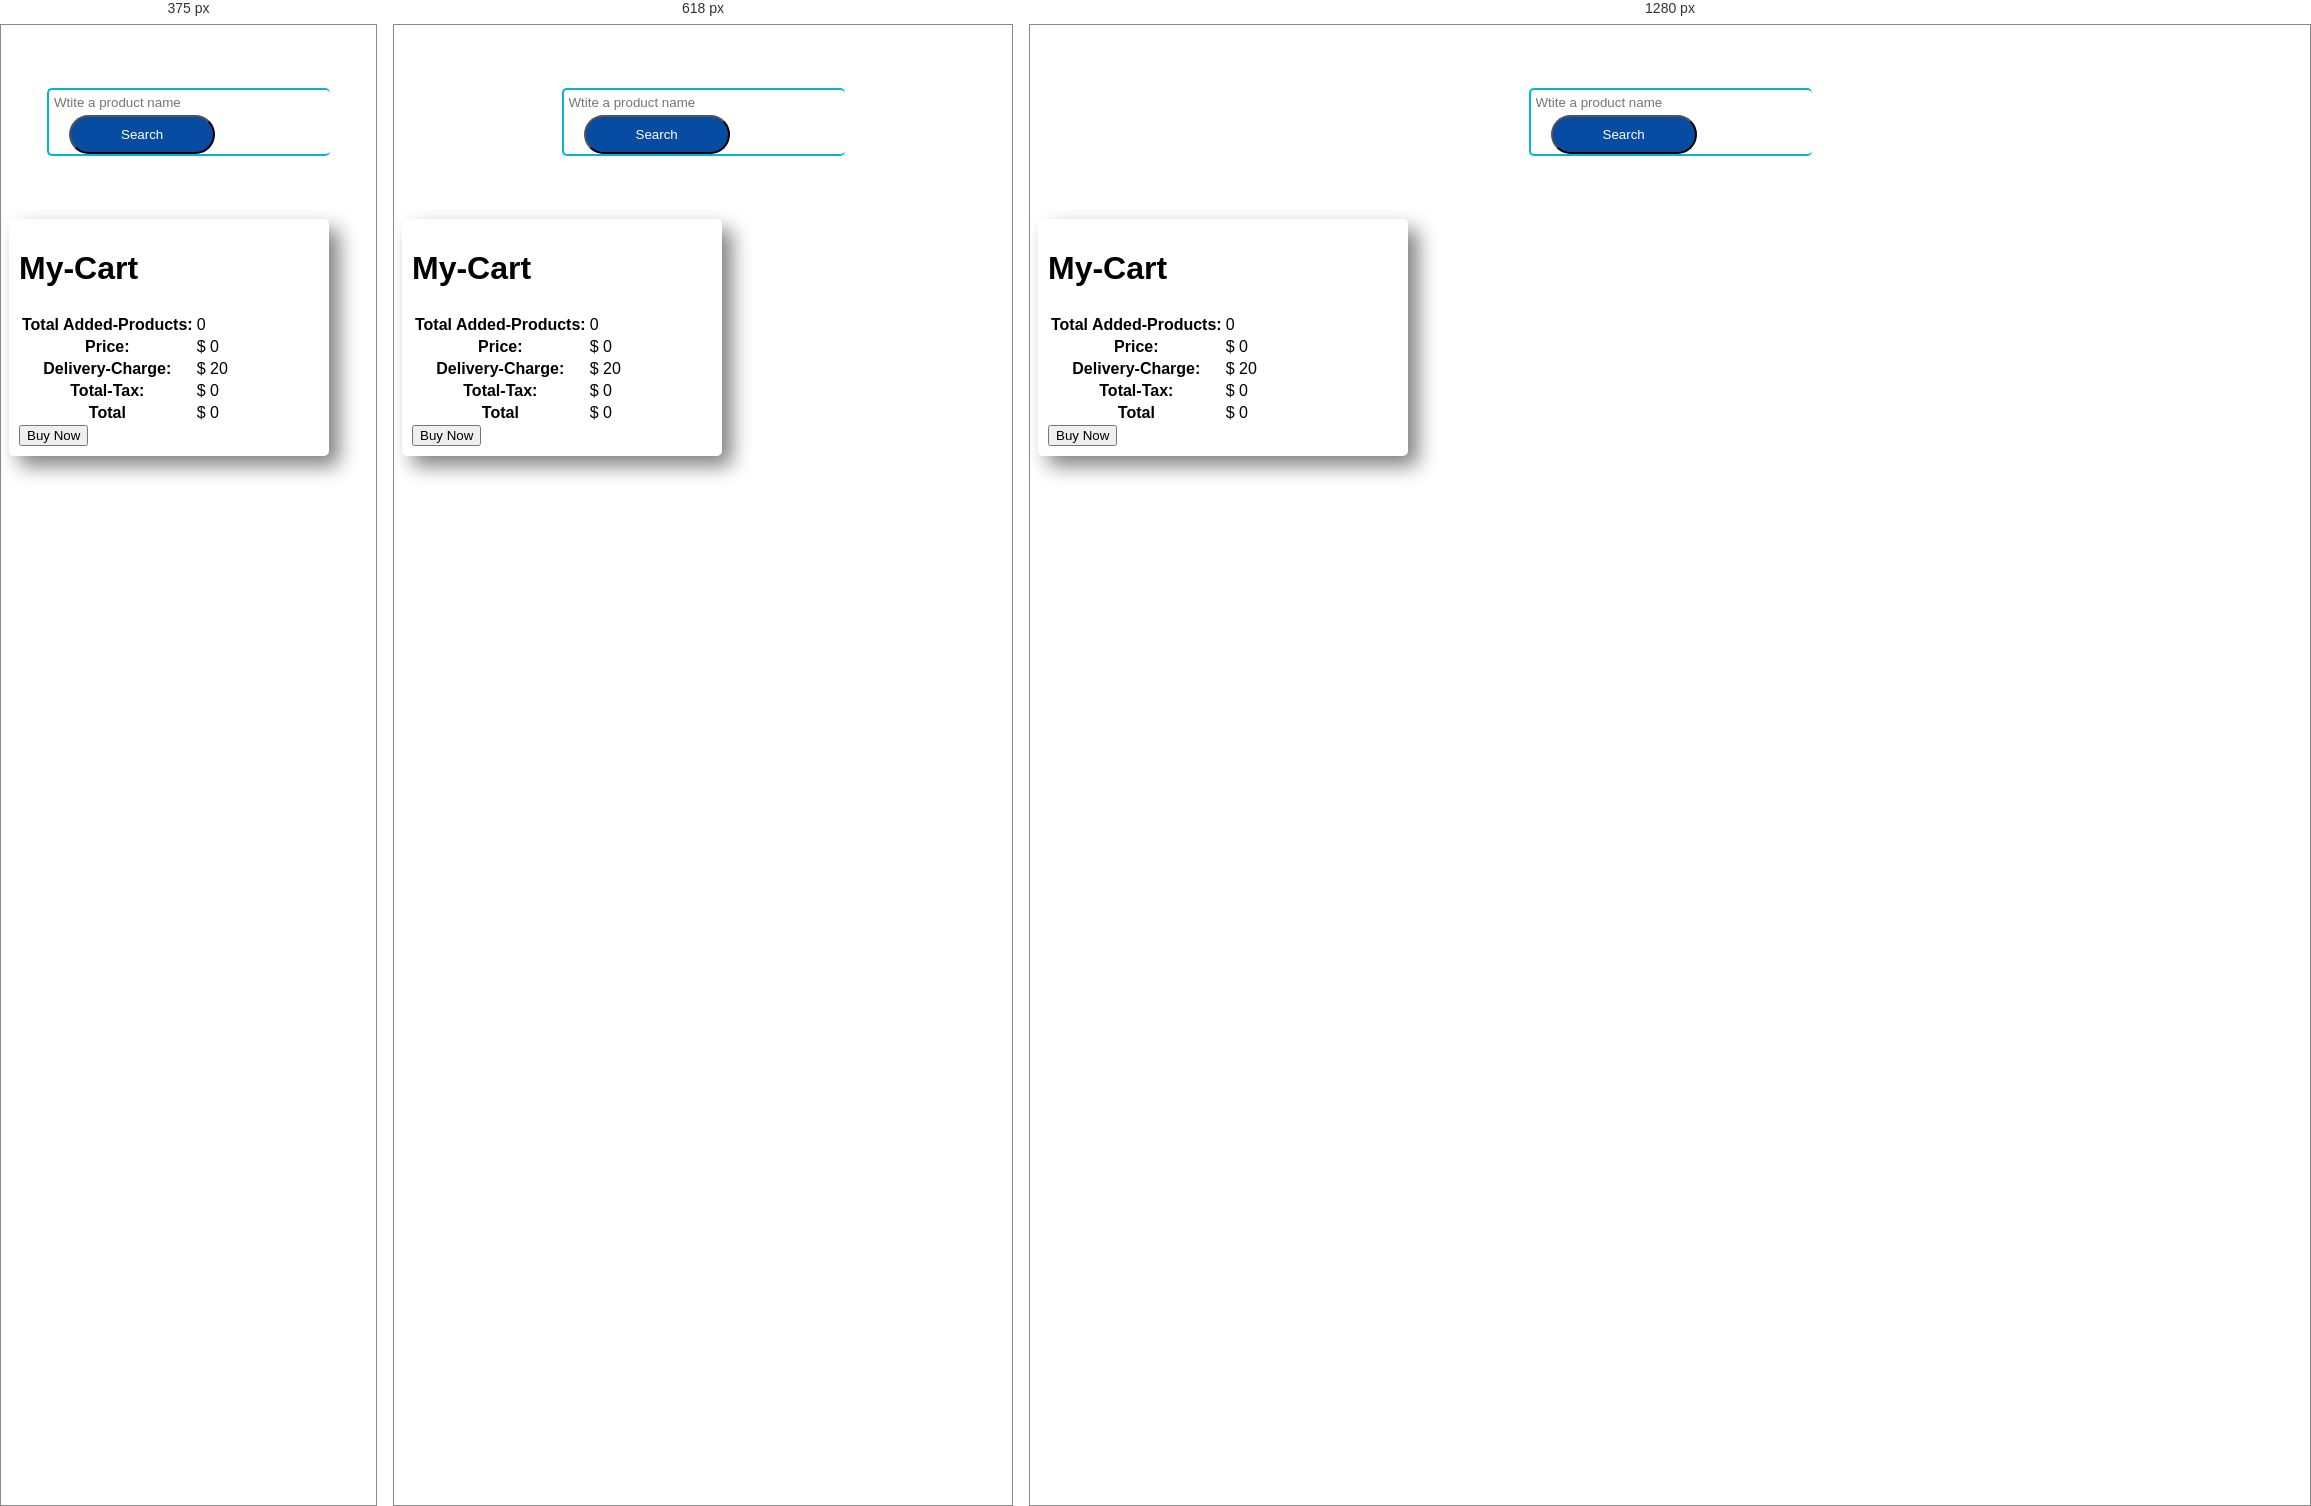
Rendered at 375 px, 618 px and 1280 px, left to right.

<!-- file: index.html -->
<!DOCTYPE html>
<html lang="en">

<head>
  <meta charset="UTF-8" />
  <meta http-equiv="X-UA-Compatible" content="IE=edge" />
  <meta name="viewport" content="width=device-width, initial-scale=1.0" />
  <title>Hangama Store</title>
  <link rel="stylesheet" href="./css/style.css" />
  <!-- Latest compiled and minified CSS -->
  <link rel="stylesheet" href="https://maxcdn.bootstrapcdn.com/bootstrap/3.3.7/css/bootstrap.min.css"
    integrity="sha384-BVYiiSIFeK1dGmJRAkycuHAHRg32OmUcww7on3RYdg4Va+PmSTsz/K68vbdEjh4u" crossorigin="anonymous" />


  <!-- google Montserrat  font  -->
  <link rel="preconnect" href="https://fonts.googleapis.com" />
  <link rel="preconnect" href="https://fonts.gstatic.com" crossorigin />
  <link href="https://fonts.googleapis.com/css2?family=Montserrat:wght@300;400;500&display=swap" rel="stylesheet" />
</head>

<body>
  <header>
    <!-- input field for search product -->
    <section>
      <div class="search-field mb-5">
        <div class="search-box">
          <input id="input-field" class="search-field" type="text" placeholder="Wtite a product name" />
          <button type="button" class="btn  search-button" data-toggle="button" aria-pressed="false" autocomplete="off"
            id="search-btn" onclick="loadProducts()">
            Search
          </button>
        </div>
      </div>
    </section>

    <!-- display single product details -->
    <section>
      <div class="space col-md-9 col-lg-9 col-sm-7 ">
        <div id="product-details" class="card-dede">
        </div>
      </div>
    </section>

  </header> <br>
  <main class="main">

    <!-- display all product on pageload -->
    <div class="row ">
      <div class="space col-md-9 col-lg-9 col-sm-7 ">
        <div id="all-products" class="">
        </div>
      </div>
      <div class="col-md-3 col-lg-3 col-sm-5 cart-main">
        <div class="cart" id="my-cart">
          <table class="table">
            <thead>
              <h1>My-Cart</h1>
              <tr>
                <th scope="col"></th>
                <th scope="col"></th>
                <th scope="col"></th>
                <th scope="col"></th>
              </tr>
            </thead>
            <tbody>
              <tr>
                <th>Total Added-Products:</th>
                <td> <span id="total-Products">0</span></td>
                <td></td>
                <td></td>
              </tr>
              <tr>
                <th>Price:</th>
                <td>$ <span id="price">0</span></td>
                <td></td>
                <td></td>
              </tr>
              <tr>
                <th>Delivery-Charge:</th>
                <td>$ <span id="delivery-charge">20</span></td>
                <td></td>
                <td></td>
              </tr>
              <tr>
                <th>Total-Tax:</th>
                <td>$ <span id="total-tax">0</span></td>
                <td></td>
                <td></td>
              </tr>
              <tr>
                <th scope="row">Total</th>
                <td colspan="2">$ <span id="total">0</span></td>
                <td></td>
              </tr>
            </tbody>
          </table>
          <div class="parces text-center">
            <button class="btn btn-primary text-center">Buy Now</button>
          </div>
        </div>
      </div>
    </div>
  </main>
  <footer>
    <div id="details-modal" class="nodal">
      <div class="modal-body">
        <span onclick="closeModal()" class="close-logo">&times;</span>
        <div id="product-details">
          <div class="modal-text">
            <div id="image">
              <img src="" alt="img not ">
            </div>
            <div id="details-pdc">
              <div id="Pdt-name" class="modal-text">

              </div>
            </div>
          </div>

        </div>

      </div>

    </div>
  </footer>

  <!-- add javascript  file  -->
  <script src="./js/app.js"></script>
</body>

</html>

/* @media block from style.css */
@media only screen and (max-width: 768px) {
  #all-products {
    display: grid;
    grid-template-columns: repeat(1, 1fr);
  }
  .cart {
    width: 300px;
    /* border: 1px solid green; */
    padding: 10px;
    box-shadow: 10px 10px 20px gray;
    border-radius: 5px;
    margin-right: 30px;
    position: fixed;
  }
  .cart-main {
    padding-right: 10px;
  }
}

/* @media block from style.css */
@media only screen and (max-width: 468px) {
  #all-products {
    display: grid;
    grid-template-columns: repeat(1, 1fr);
  }
}